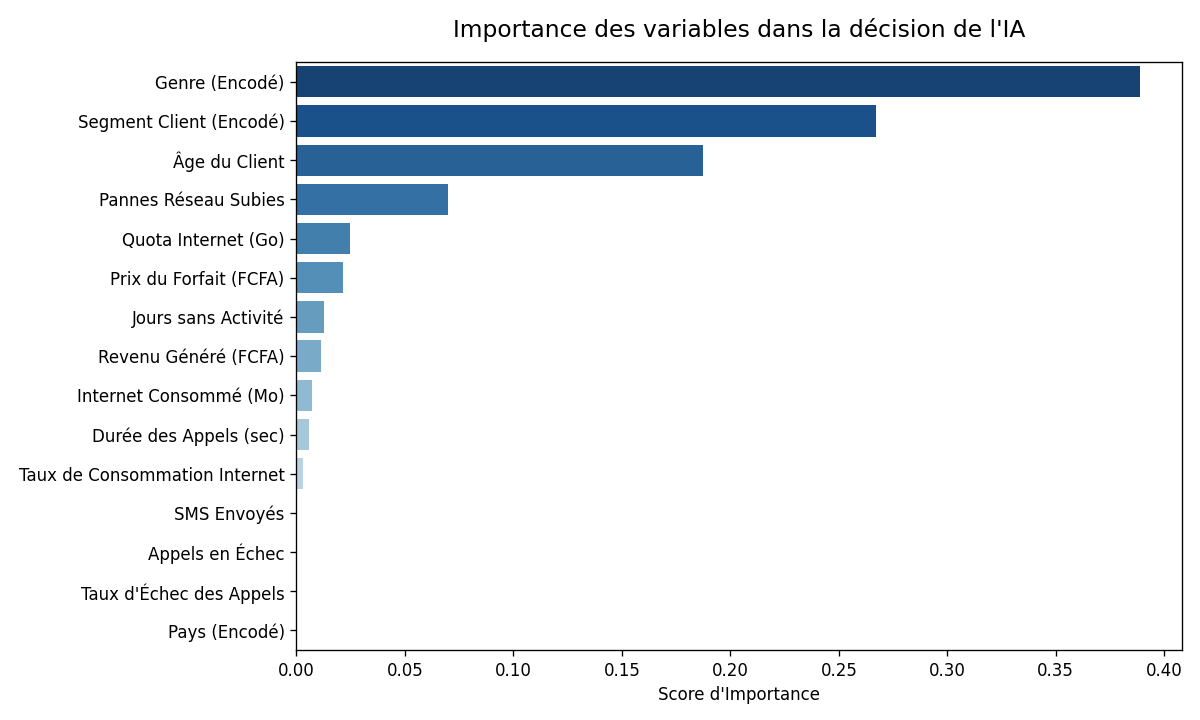

The table this chart was drawn from, first rows:
Variable, Importance
Genre (Encodé), 0.3887
Segment Client (Encodé), 0.2672
Âge du Client, 0.1875
Pannes Réseau Subies, 0.0698
Quota Internet (Go), 0.02493
Prix du Forfait (FCFA), 0.0217
Jours sans Activité, 0.01256
Revenu Généré (FCFA), 0.01155
Internet Consommé (Mo), 0.007172
Durée des Appels (sec), 0.005744
Taux de Consommation Internet, 0.003043
SMS Envoyés, 0.0
Appels en Échec, 0.0
Taux d'Échec des Appels, 0.0
Pays (Encodé), 0.0
